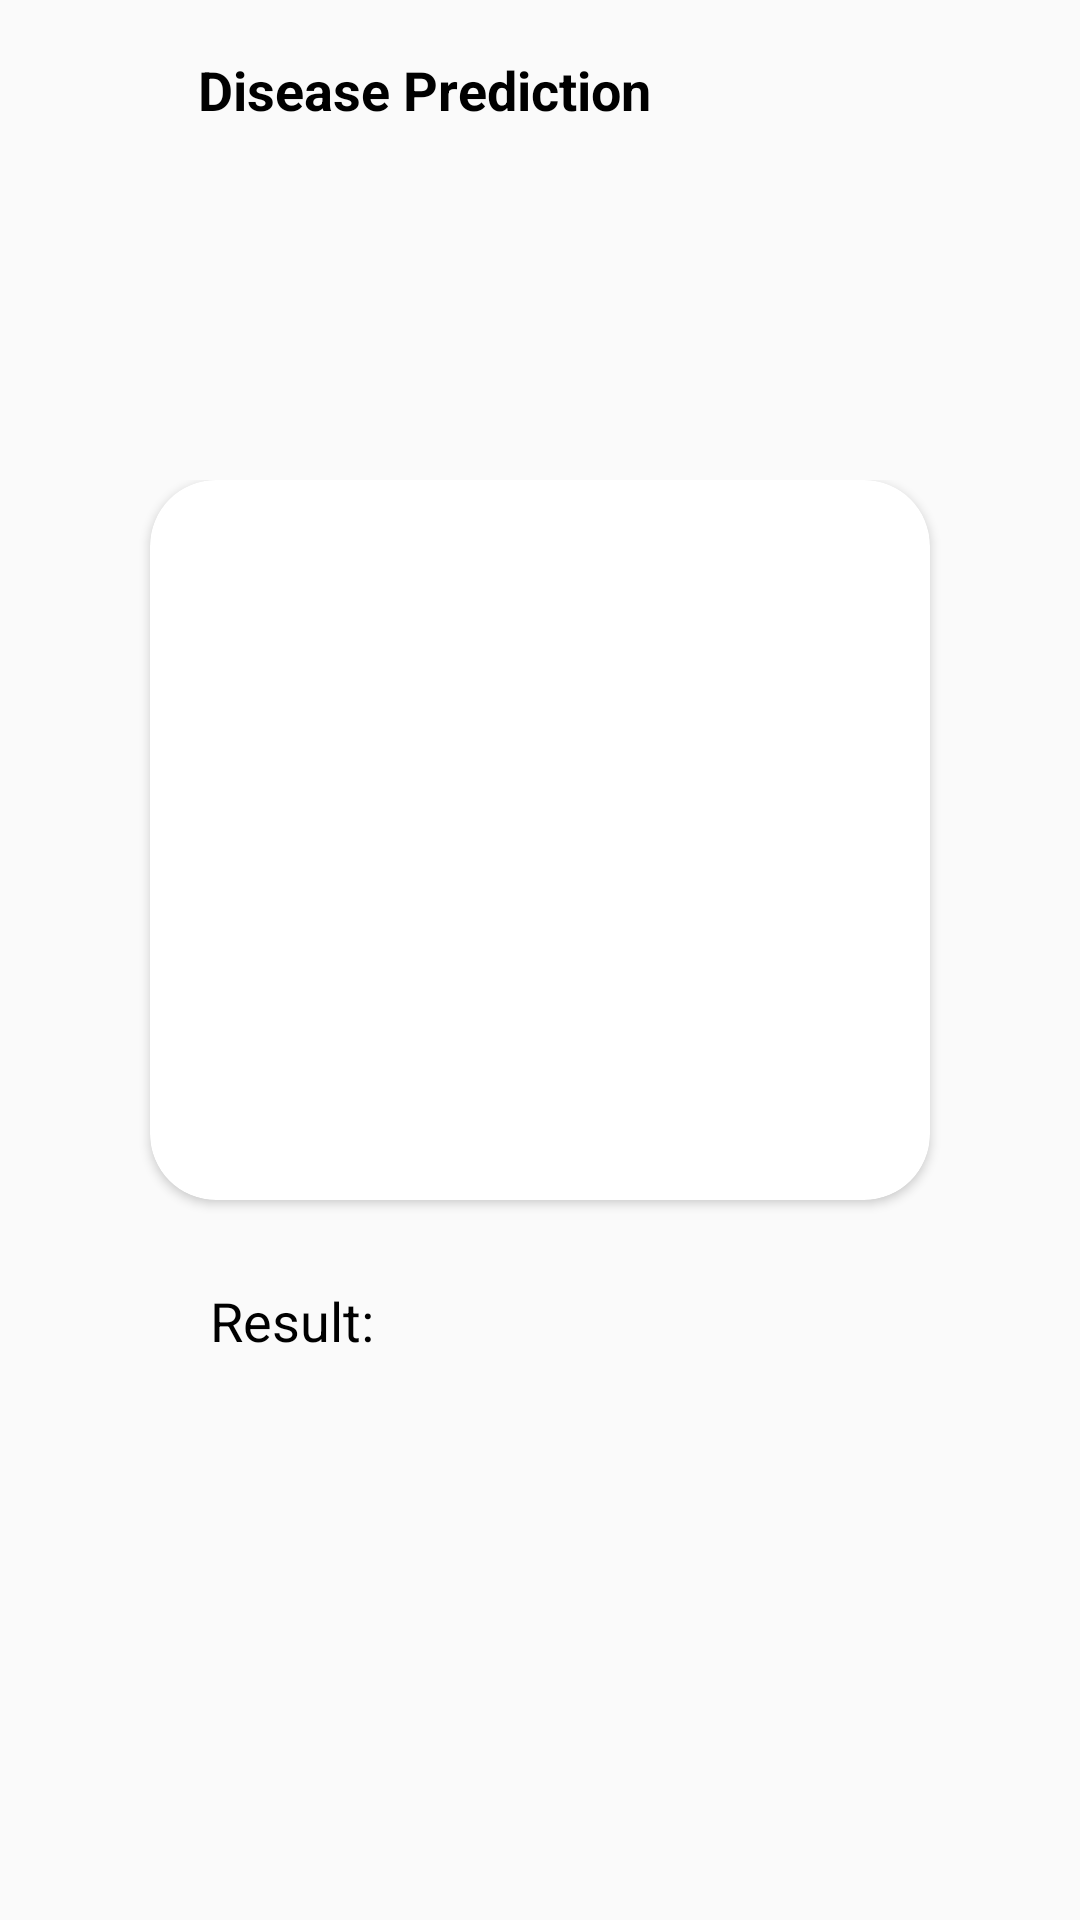

Here is an Android app screen rendered from its layout file. Give the layout XML and the strings, colors and styles it references.
<!-- AndroidManifest.xml: application theme Theme.AIPoweredAgriculture -->
<!-- res/layout/activity_detection.xml -->
<?xml version="1.0" encoding="utf-8"?>
<LinearLayout xmlns:android="http://schemas.android.com/apk/res/android"
    xmlns:app="http://schemas.android.com/apk/res-auto"
    xmlns:tools="http://schemas.android.com/tools"
    android:layout_width="match_parent"
    android:orientation="vertical"
    android:gravity="center_horizontal"
    android:layout_height="match_parent"
    tools:context=".DetectionActivity">


    <LinearLayout
        android:layout_width="match_parent"
        android:layout_height="60dp"
        android:gravity="center_vertical"
        android:orientation="horizontal"
        android:layout_marginStart="12dp">
        <ImageView
            android:layout_width="36dp"
            android:onClick="goBack"
            android:layout_height="36dp"
            android:src="@drawable/ic_back"/>

        <TextView
            android:layout_width="wrap_content"
            android:layout_height="wrap_content"
            android:textSize="18sp"
            android:layout_marginStart="12dp"
            android:textColor="@color/black"
            android:textStyle="bold"
            android:text="Disease Prediction"/>
    </LinearLayout>


    <LinearLayout
        android:id="@+id/lin"
        android:gravity="center"
        android:layout_marginTop="100dp"
        android:layout_width="wrap_content"
        android:layout_height="wrap_content"
        android:orientation="vertical">

        <androidx.cardview.widget.CardView
            android:layout_width="260dp"
            android:layout_height="240dp"
            android:layout_marginStart="28dp"
            android:layout_marginEnd="28dp"
            app:cardCornerRadius="22dp">
            <ImageView
                android:id="@+id/resultImg"
                android:layout_width="match_parent"
                android:scaleType="centerCrop"
                android:layout_height="match_parent"
                android:src="@drawable/farmer"/>
        </androidx.cardview.widget.CardView>



        <TextView
            android:id="@+id/detectedText"
            android:layout_width="220dp"
            android:textColor="@color/black"
            android:textSize="18sp"
            android:layout_height="wrap_content"
            android:layout_marginTop="28dp"
            android:text="Result: "/>

        <TextView
            android:id="@+id/accuracyText"
            android:layout_width="220dp"
            android:textColor="@color/black"
            android:textSize="18sp"
            android:visibility="gone"
            android:layout_height="wrap_content"
            android:layout_marginTop="8dp"
            android:text="Accuracy: "/>
    </LinearLayout>



</LinearLayout>
<!-- resources referenced by this layout -->
<resources>
  <style name="Theme.AIPoweredAgriculture" parent="Theme.AppCompat.Light.NoActionBar">
          
          <item name="colorPrimary">@color/purple_500</item>
          <item name="colorPrimaryVariant">@color/purple_700</item>
          <item name="colorOnPrimary">@color/white</item>
          
          <item name="colorSecondary">@color/teal_200</item>
          <item name="colorSecondaryVariant">@color/teal_700</item>
          <item name="colorOnSecondary">@color/black</item>
          
          <item name="android:statusBarColor">#25d366</item>
          
      </style>
  <!-- not gathered from this repository: default colours our renderer supplied (Android Studio template values) -->
  <color name="purple_500">#FF6200EE</color>
  <color name="purple_700">#FF3700B3</color>
  <color name="teal_200">#FF03DAC5</color>
  <color name="teal_700">#FF018786</color>
  <color name="black">#FF000000</color>
  <color name="white">#FFFFFFFF</color>
</resources>
